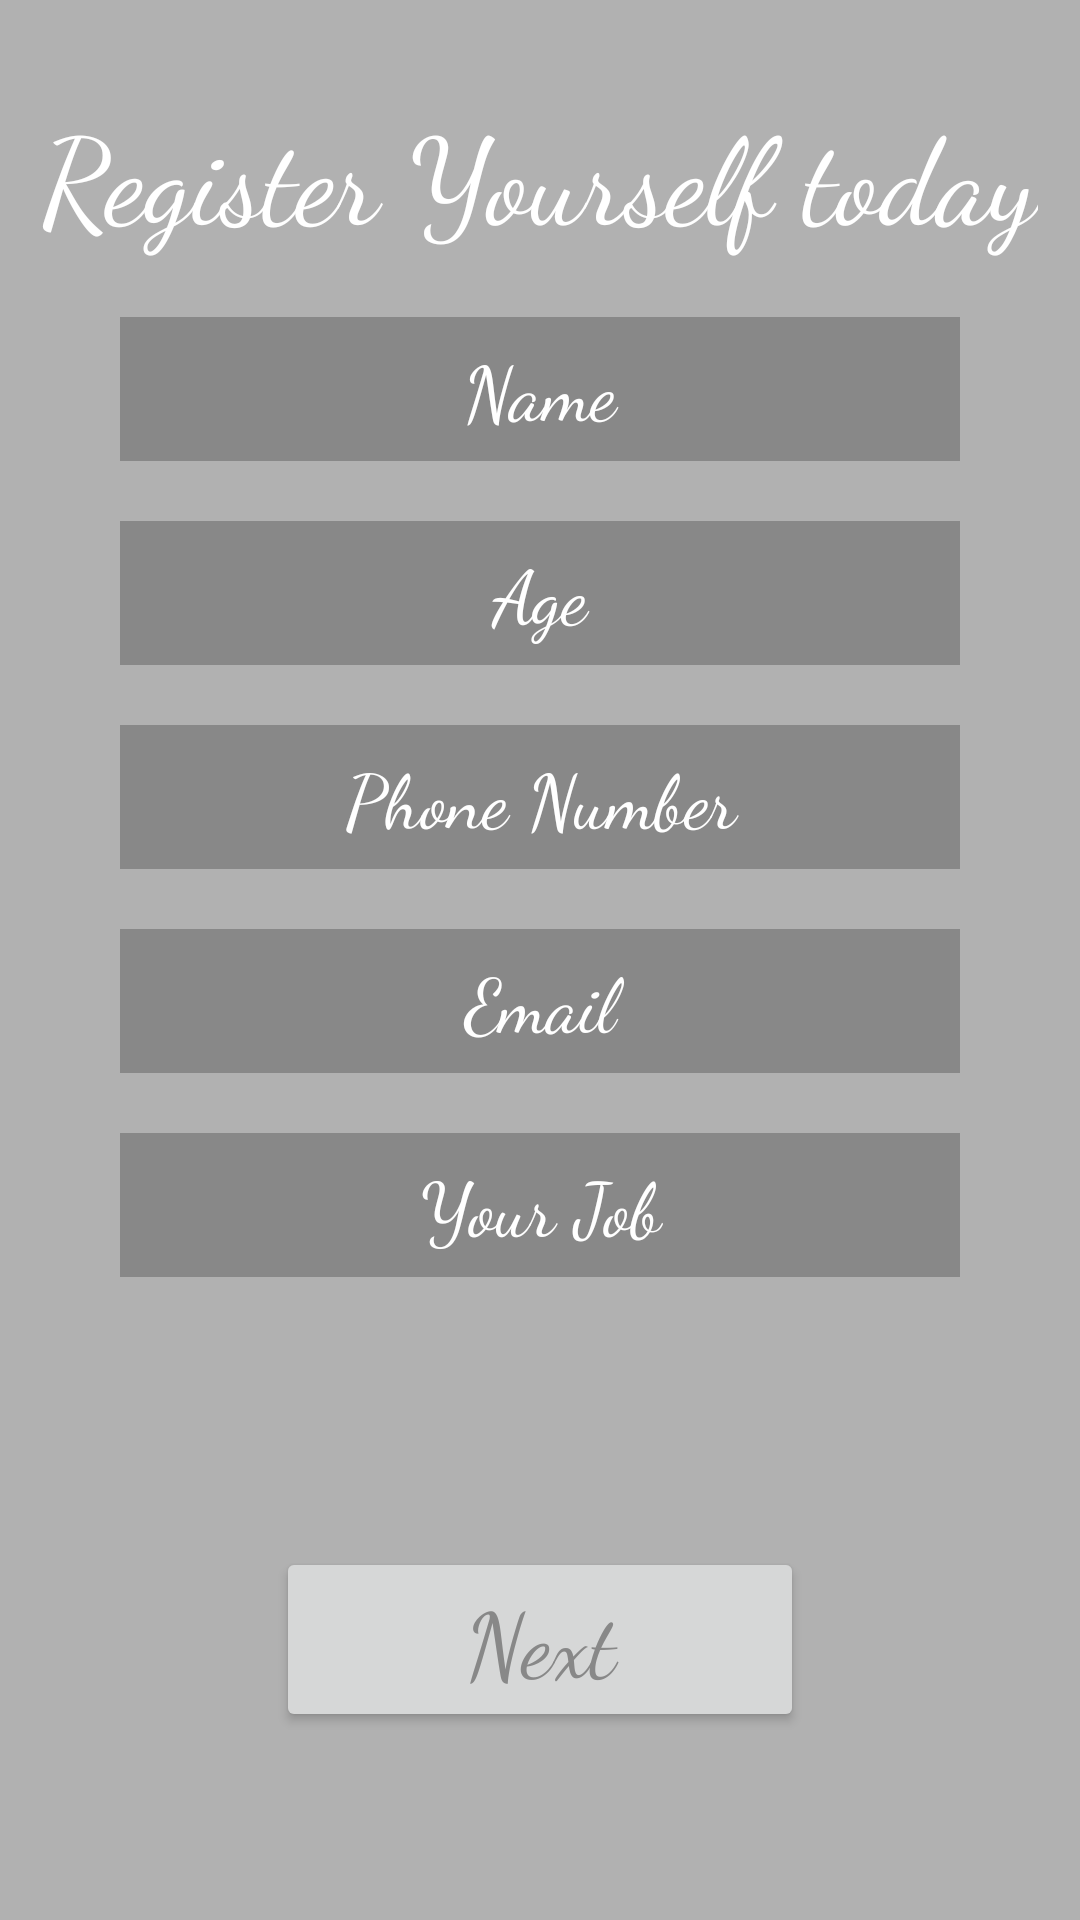

Produce the Android XML layout that renders to this screen, including the resource entries it uses.
<!-- AndroidManifest.xml: application theme Theme.The2ndRegistarationApp -->
<!-- res/layout/activity_main.xml -->
<?xml version="1.0" encoding="utf-8"?>
<LinearLayout xmlns:android="http://schemas.android.com/apk/res/android"
    xmlns:app="http://schemas.android.com/apk/res-auto"
    xmlns:tools="http://schemas.android.com/tools"
    android:layout_width="match_parent"
    android:layout_height="match_parent"
    tools:context=".MainActivity"
    android:orientation="vertical"
    android:background="#B1B1B1"
    >

    <TextView
        android:id="@+id/txtTitle"
        android:layout_width="wrap_content"
        android:layout_height="wrap_content"
        android:layout_gravity="center"
        android:layout_marginTop="30dp"
        android:fontFamily="cursive"
        android:text="Register Yourself today"
        android:textColor="@color/white"
        android:textSize="40sp"
        app:layout_constraintBottom_toBottomOf="parent"
        app:layout_constraintLeft_toLeftOf="parent"
        app:layout_constraintRight_toRightOf="parent"
        app:layout_constraintTop_toTopOf="parent" />

    <EditText
        android:id="@+id/edtName"
        android:layout_width="match_parent"
        android:layout_height="48dp"
        android:layout_marginLeft="40dp"
        android:layout_marginTop="20dp"
        android:layout_marginRight="40dp"
        android:background="#888888"
        android:fontFamily="cursive"
        android:hint="Name"
        android:textAlignment="center"
        android:textColor="@color/white"
        android:textColorHint="@color/white"
        android:textSize="25sp" />

    <EditText
        android:id="@+id/edtAge"
        android:layout_width="match_parent"
        android:layout_height="48dp"
        android:layout_marginLeft="40dp"
        android:layout_marginTop="20dp"
        android:layout_marginRight="40dp"
        android:background="#888888"
        android:fontFamily="cursive"
        android:hint="Age"
        android:textAlignment="center"
        android:textColor="@color/white"
        android:textColorHint="@color/white"
        android:textSize="25sp" />

    <EditText
        android:id="@+id/edtPhoneNumber"
        android:layout_width="match_parent"
        android:layout_height="48dp"
        android:layout_marginLeft="40dp"
        android:layout_marginTop="20dp"
        android:layout_marginRight="40dp"
        android:background="@color/best_grey_color"
        android:fontFamily="cursive"
        android:hint="Phone Number"
        android:textAlignment="center"
        android:textColor="@color/white"
        android:textColorHint="@color/white"
        android:textSize="25sp" />

    <EditText
        android:id="@+id/edtMail"
        android:layout_width="match_parent"
        android:layout_height="48dp"
        android:layout_marginLeft="40dp"
        android:layout_marginTop="20dp"
        android:layout_marginRight="40dp"
        android:background="#888888"
        android:fontFamily="cursive"
        android:hint="Email"
        android:textAlignment="center"
        android:textColor="@color/white"
        android:textColorHint="@color/white"
        android:textSize="25sp" />

    <EditText
        android:id="@+id/edtJob"
        android:layout_width="match_parent"
        android:layout_height="48dp"
        android:layout_marginLeft="40dp"
        android:layout_marginTop="20dp"
        android:layout_marginRight="40dp"
        android:background="#888888"
        android:fontFamily="cursive"
        android:hint="Your Job"
        android:textAlignment="center"
        android:textColor="@color/white"
        android:textColorHint="@color/white"
        android:textSize="25sp" />

    <Button
        android:id="@+id/btnNext"
        android:layout_width="176dp"
        android:layout_height="wrap_content"
        android:layout_gravity="center"
        android:layout_marginTop="90dp"
        android:fontFamily="cursive"
        android:text="Next"
        android:textAllCaps="false"
        android:textColor="#888"
        android:textSize="30sp"
        />

</LinearLayout>
<!-- resources referenced by this layout -->
<resources>
  <color name="best_grey_color">#888888</color>
  <color name="white">#FFFFFFFF</color>
  <style name="Theme.The2ndRegistarationApp" parent="Theme.AppCompat.DayNight.NoActionBar">
          
          <item name="colorPrimary">@color/purple_500</item>
          <item name="colorPrimaryVariant">@color/purple_700</item>
          <item name="colorOnPrimary">@color/white</item>
          
          <item name="colorSecondary">@color/teal_200</item>
          <item name="colorSecondaryVariant">@color/teal_700</item>
          <item name="colorOnSecondary">@color/black</item>
          
          <item name="android:statusBarColor" tools:targetApi="l">?attr/colorPrimaryVariant</item>
          
      </style>
  <color name="purple_500">#FF6200EE</color>
  <color name="purple_700">#FF3700B3</color>
  <color name="teal_200">#FF03DAC5</color>
  <color name="teal_700">#FF018786</color>
  <color name="black">#FF000000</color>
</resources>
